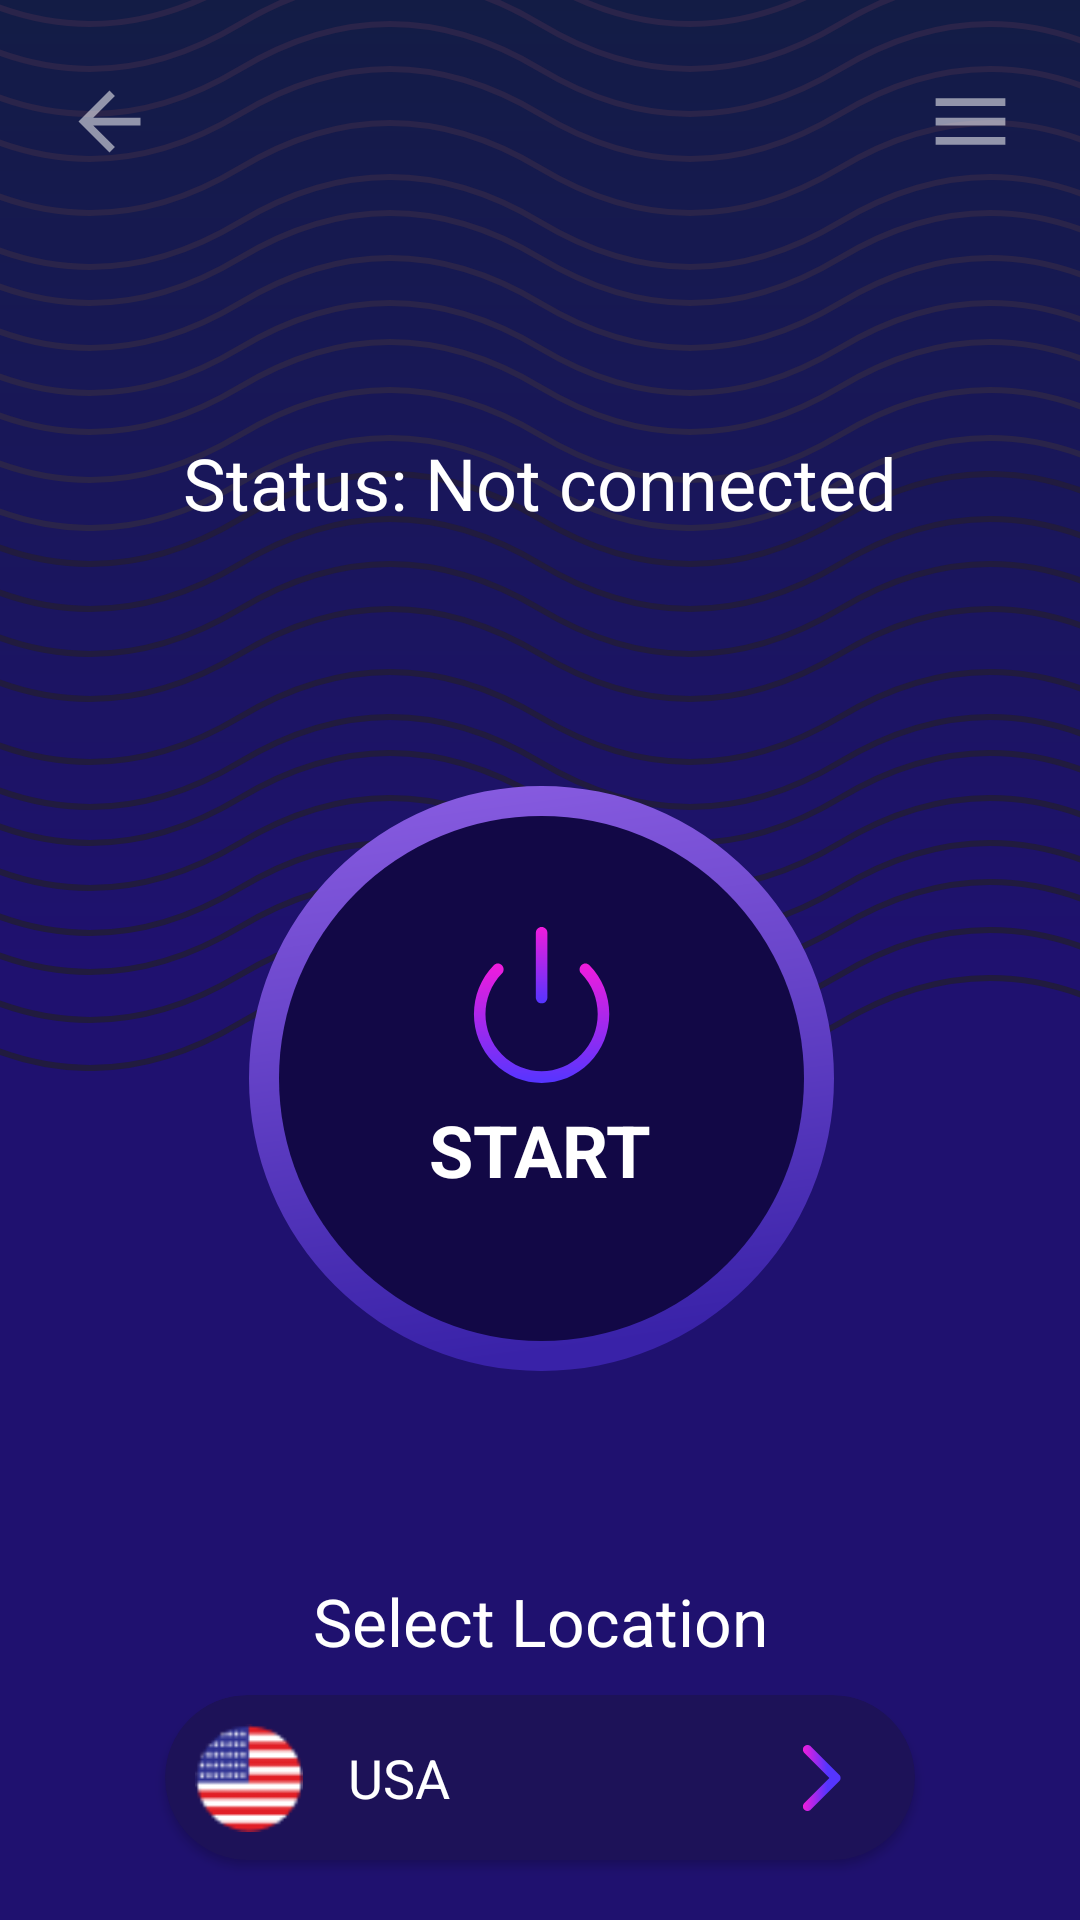

Write the Android layout XML for this screen, with the resource values it uses.
<!-- AndroidManifest.xml: application theme Theme.FastVPNSecured -->
<!-- res/layout/activity_vpn.xml -->
<?xml version="1.0" encoding="utf-8"?>
<androidx.drawerlayout.widget.DrawerLayout xmlns:android="http://schemas.android.com/apk/res/android"
    xmlns:app="http://schemas.android.com/apk/res-auto"
    xmlns:tools="http://schemas.android.com/tools"
    android:id="@+id/drawer_layout"
    android:layout_width="match_parent"
    android:layout_height="match_parent"
    android:background="@drawable/background"
    tools:context=".view.VPNEActivity"
    tools:openDrawer="start">

    <androidx.constraintlayout.widget.ConstraintLayout
        android:id="@+id/content_frame"
        android:layout_width="match_parent"
        android:layout_height="match_parent">



        <androidx.appcompat.widget.Toolbar
            android:id="@+id/toolbar"
            android:layout_width="match_parent"
            android:layout_height="?attr/actionBarSize"
            android:elevation="5dp"
            app:contentInsetEnd="20dp"
            app:contentInsetStart="20dp"
            app:layout_constraintStart_toStartOf="parent"
            app:layout_constraintTop_toTopOf="parent"
            app:titleMarginTop="0dp">

            <FrameLayout
                android:layout_width="match_parent"
                android:layout_height="?attr/actionBarSize"
                android:paddingTop="25dp">

                <ImageView
                    android:id="@+id/back_btn"
                    android:layout_width="wrap_content"
                    android:layout_height="wrap_content"
                    android:src="@drawable/ic_back" />

                <ImageView
                    android:id="@+id/menu_btn"
                    android:layout_width="wrap_content"
                    android:layout_height="wrap_content"
                    android:layout_gravity="end"
                    android:src="@drawable/ic_menu" />
            </FrameLayout>

        </androidx.appcompat.widget.Toolbar>

        <ImageView
            android:id="@+id/imageView3"
            android:layout_width="match_parent"
            android:layout_height="wrap_content"
            android:elevation="0dp"
            android:scaleType="fitXY"
            android:src="@drawable/ic_wave"
            app:layout_constraintStart_toStartOf="parent"
            app:layout_constraintTop_toTopOf="parent" />

        <View
            android:id="@+id/view"
            android:layout_width="wrap_content"
            android:layout_height="20dp"
            android:elevation="0dp"
            app:layout_constraintBottom_toBottomOf="@+id/imageView3"
            app:layout_constraintStart_toStartOf="parent" />

        <ImageView
            android:id="@+id/imageView2"
            android:layout_width="match_parent"
            android:layout_height="wrap_content"
            android:elevation="0dp"
            android:scaleType="fitXY"
            android:src="@drawable/ic_wave_1"
            app:layout_constraintStart_toStartOf="parent"
            app:layout_constraintTop_toTopOf="@+id/view" />

        <TextView
            android:id="@+id/status_tv"
            android:layout_width="wrap_content"
            android:layout_height="wrap_content"
            android:text="Status: Not connected"
            android:textColor="@color/white"
            android:textSize="24sp"
            app:layout_constraintBottom_toBottomOf="@+id/imageView3"
            app:layout_constraintEnd_toEndOf="parent"
            app:layout_constraintStart_toStartOf="parent" />


        <com.github.ybq.android.spinkit.SpinKitView
            android:visibility="gone"
            android:elevation="0dp"
            xmlns:app="http://schemas.android.com/apk/res-auto"
            android:id="@+id/spin_kit"
            style="@style/SpinKitView.DoubleBounce"
            android:layout_width="220dp"
            android:layout_height="220dp"
            android:layout_gravity="center"
            app:SpinKit_Color="#724cd1"
            app:layout_constraintBottom_toBottomOf="@+id/imageView2"
            app:layout_constraintEnd_toEndOf="parent"
            app:layout_constraintStart_toStartOf="parent"
            app:layout_constraintTop_toBottomOf="@+id/imageView2"/>

        <ImageView
            android:id="@+id/turn_btn"
            android:layout_width="wrap_content"
            android:layout_height="wrap_content"
            android:elevation="5dp"
            android:src="@drawable/ic_btn_turn"
            app:layout_constraintBottom_toBottomOf="@+id/imageView2"
            app:layout_constraintEnd_toEndOf="parent"
            app:layout_constraintStart_toStartOf="parent"
            app:layout_constraintTop_toBottomOf="@+id/imageView2" />

        <TextView
            android:id="@+id/turn_tv"
            android:layout_width="wrap_content"
            android:layout_height="wrap_content"
            android:layout_marginTop="10dp"
            android:elevation="10dp"
            android:text="START"
            android:textColor="@color/white"
            android:textSize="24sp"
            android:textStyle="bold"
            app:layout_constraintEnd_toEndOf="parent"
            app:layout_constraintStart_toStartOf="parent"
            app:layout_constraintTop_toBottomOf="@+id/imageView2" />


        <TextView
            android:layout_marginBottom="10dp"
            android:id="@+id/textView2"
            android:layout_width="match_parent"
            android:layout_height="wrap_content"
            android:gravity="center_horizontal"
            android:text="Select Location"
            android:textColor="@color/white"
            android:textSize="22sp"
            app:layout_constraintBottom_toTopOf="@+id/location_pick_btn" />

        <include
            android:layout_marginBottom="20dp"
            android:id="@+id/location_pick_btn"
            layout="@layout/location_picker"
            android:layout_width="match_parent"
            android:layout_height="55dp"
            android:layout_marginStart="55dp"
            android:layout_marginTop="16dp"
            android:layout_marginEnd="55dp"
            android:elevation="5dp"
            app:layout_constraintBottom_toBottomOf="parent"
            app:layout_constraintEnd_toEndOf="parent"
            app:layout_constraintStart_toStartOf="parent" />


    </androidx.constraintlayout.widget.ConstraintLayout>

    <com.google.android.material.navigation.NavigationView
        android:id="@+id/navigationView"
        android:layout_width="wrap_content"
        android:layout_height="match_parent"
        android:layout_gravity="end"

        android:background="@drawable/background">

        <LinearLayout
            android:layout_width="match_parent"
            android:layout_height="match_parent"
            android:orientation="vertical">

            <include layout="@layout/nav_header" />

            <include layout="@layout/side_menu" />
        </LinearLayout>
    </com.google.android.material.navigation.NavigationView>
</androidx.drawerlayout.widget.DrawerLayout>
<!-- res/layout/location_picker.xml (included above) -->
<?xml version="1.0" encoding="utf-8"?>
<androidx.cardview.widget.CardView xmlns:android="http://schemas.android.com/apk/res/android"
    xmlns:app="http://schemas.android.com/apk/res-auto"
    android:layout_width="match_parent"
    app:cardBackgroundColor="#1D1258"
    android:layout_height="55dp"
    app:cardCornerRadius="30dp">

    <androidx.constraintlayout.widget.ConstraintLayout
        android:layout_width="match_parent"
        android:layout_height="match_parent">

        <ImageView
            android:id="@+id/country_img"
            android:layout_width="36dp"
            android:layout_height="36dp"
            android:layout_marginStart="10dp"
            android:src="@drawable/country"
            app:layout_constraintBottom_toBottomOf="parent"
            app:layout_constraintStart_toStartOf="parent"
            app:layout_constraintTop_toTopOf="parent" />

        <TextView
            android:id="@+id/country_tv"
            android:layout_width="wrap_content"
            android:layout_height="wrap_content"
            android:layout_marginStart="15dp"
            android:text="USA"
            android:textColor="@color/white"
            android:textSize="18sp"
            app:layout_constraintBottom_toBottomOf="parent"
            app:layout_constraintStart_toEndOf="@+id/country_img"
            app:layout_constraintTop_toTopOf="parent" />


        <ImageView
            android:layout_width="wrap_content"
            android:layout_height="wrap_content"
            android:layout_marginEnd="20dp"
            android:src="@drawable/ic_arrow"
            app:layout_constraintBottom_toBottomOf="parent"
            app:layout_constraintEnd_toEndOf="parent"
            app:layout_constraintTop_toTopOf="parent" />

    </androidx.constraintlayout.widget.ConstraintLayout>

</androidx.cardview.widget.CardView>
<!-- res/layout/nav_header.xml (included above) -->
<?xml version="1.0" encoding="utf-8"?>
<androidx.constraintlayout.widget.ConstraintLayout xmlns:android="http://schemas.android.com/apk/res/android"
    xmlns:app="http://schemas.android.com/apk/res-auto"
    xmlns:tools="http://schemas.android.com/tools"
    android:layout_width="match_parent"
    android:layout_height="wrap_content"
    android:gravity="top"
    android:orientation="vertical"
    android:theme="@style/ThemeOverlay.AppCompat.Dark">

    <ImageView
        android:id="@+id/side_menu_back_btn"
        android:layout_width="wrap_content"
        android:layout_height="wrap_content"
        android:layout_marginEnd="20dp"
        android:src="@drawable/ic_chevron_right"
        app:layout_constraintBottom_toBottomOf="@id/textView"
        app:layout_constraintEnd_toStartOf="@+id/textView"
        app:layout_constraintTop_toTopOf="@id/textView" />

    <TextView
        android:layout_marginTop="25dp"
        android:id="@+id/textView"
        android:layout_width="wrap_content"
        android:layout_height="wrap_content"
        android:layout_marginEnd="15dp"
        android:text="Fast VPN Security"
        android:textAlignment="center"
        android:textAppearance="@style/TextAppearance.AppCompat.Body1"
        android:textSize="24sp"
        android:textStyle="bold"
        app:layout_constraintEnd_toEndOf="parent"
        app:layout_constraintTop_toTopOf="parent" />
</androidx.constraintlayout.widget.ConstraintLayout>
<!-- res/layout/side_menu.xml (included above) -->
<?xml version="1.0" encoding="utf-8"?>
<androidx.constraintlayout.widget.ConstraintLayout xmlns:android="http://schemas.android.com/apk/res/android"
    xmlns:app="http://schemas.android.com/apk/res-auto"
    xmlns:tools="http://schemas.android.com/tools"
    android:layout_width="match_parent"
    android:layout_height="match_parent"
    android:layout_marginTop="80dp"
    >


    <ImageView
        android:id="@+id/imageView1"
        android:layout_width="wrap_content"
        android:layout_height="wrap_content"
        android:layout_marginStart="50dp"
        android:src="@drawable/ic_book"
        app:layout_constraintBottom_toBottomOf="@+id/menu_privacy"
        app:layout_constraintStart_toStartOf="parent"
        app:layout_constraintTop_toTopOf="@+id/menu_privacy" />

    <TextView
        android:layout_marginTop="10dp"
        android:id="@+id/menu_privacy"
        android:layout_width="wrap_content"
        android:layout_height="wrap_content"
        android:layout_marginStart="16dp"
        android:text="Privacy Policy"
        android:textColor="@color/white"
        android:textSize="20sp"
        app:layout_constraintStart_toEndOf="@+id/imageView1"
        app:layout_constraintTop_toTopOf="parent" />


    <ImageView
        android:id="@+id/imageView2"
        android:layout_width="wrap_content"
        android:layout_height="wrap_content"
        android:layout_marginStart="50dp"
        android:src="@drawable/ic_file"
        app:layout_constraintBottom_toBottomOf="@+id/menu_terms"
        app:layout_constraintStart_toStartOf="parent"
        app:layout_constraintTop_toTopOf="@+id/menu_terms" />

    <TextView
        android:layout_marginTop="28dp"
        android:id="@+id/menu_terms"
        android:layout_width="wrap_content"
        android:layout_height="wrap_content"
        android:layout_marginStart="16dp"
        android:text="Term of Use"
        android:textColor="@color/white"
        android:textSize="20sp"
        app:layout_constraintStart_toEndOf="@+id/imageView1"
        app:layout_constraintTop_toBottomOf="@+id/menu_privacy" />


    <ImageView
        android:id="@+id/imageView3"
        android:layout_width="wrap_content"
        android:layout_height="wrap_content"
        android:layout_marginStart="50dp"
        android:src="@drawable/ic_mail"
        app:layout_constraintBottom_toBottomOf="@+id/menu_contact"
        app:layout_constraintStart_toStartOf="parent"
        app:layout_constraintTop_toTopOf="@+id/menu_contact" />

    <TextView
        android:layout_marginTop="28dp"
        android:id="@+id/menu_contact"
        android:layout_width="wrap_content"
        android:layout_height="wrap_content"
        android:layout_marginStart="16dp"
        android:text="Contact US"
        android:textColor="@color/white"
        android:textSize="20sp"
        app:layout_constraintStart_toEndOf="@+id/imageView1"
        app:layout_constraintTop_toBottomOf="@+id/menu_terms" />


</androidx.constraintlayout.widget.ConstraintLayout>
<!-- resources referenced by this layout -->
<resources>
  <!-- drawable background (drawable) -->
  <?xml version="1.0" encoding="utf-8"?>
  <shape xmlns:android="http://schemas.android.com/apk/res/android">
      <gradient
          android:type="linear"
          android:angle="270"
          android:startColor="#131C45"
          android:centerColor="#1F116F"
          android:endColor="#1F116F" />
  </shape>
  <!-- drawable ic_arrow (drawable) -->
  <vector xmlns:android="http://schemas.android.com/apk/res/android"
      xmlns:aapt="http://schemas.android.com/aapt"
      android:width="23dp"
      android:height="24dp"
      android:viewportWidth="23"
      android:viewportHeight="24">
    <group>
      <clip-path
          android:pathData="M0.9006,23.0088l0,-22.0175l22.0175,-0l0,22.0175z"/>
      <path
          android:pathData="M18.1847,12C18.1847,12.3946 18.034,12.7891 17.7333,13.09L8.2662,22.557C7.6639,23.1593 6.6875,23.1593 6.0855,22.557C5.4836,21.955 5.4836,20.9788 6.0855,20.3766L14.4626,12L6.0858,3.6234C5.4839,3.0211 5.4839,2.045 6.0858,1.4431C6.6878,0.8406 7.6642,0.8406 8.2665,1.4431L17.7336,10.91C18.0344,11.211 18.1847,11.6055 18.1847,12Z">
        <aapt:attr name="android:fillColor">
          <gradient 
              android:startY="11.9999"
              android:startX="5.63406"
              android:endY="11.9999"
              android:endX="18.1847"
              android:type="linear">
            <item android:offset="0" android:color="#FFF11CDC"/>
            <item android:offset="0.651042" android:color="#FF5535FF"/>
          </gradient>
        </aapt:attr>
      </path>
    </group>
  </vector>
  <!-- drawable ic_back (drawable) -->
  <vector xmlns:android="http://schemas.android.com/apk/res/android"
      android:width="33dp"
      android:height="33dp"
      android:viewportWidth="33"
      android:viewportHeight="33">
    <path
        android:pathData="M27.5,15.125H10.725L18.425,7.425L16.5,5.5L5.5,16.5L16.5,27.5L18.425,25.575L10.725,17.875H27.5V15.125Z"
        android:strokeAlpha="0.54"
        android:fillColor="#ffffff"
        android:fillType="evenOdd"
        android:fillAlpha="0.54"/>
  </vector>
  <!-- drawable ic_chevron_right (drawable) -->
  <vector xmlns:android="http://schemas.android.com/apk/res/android"
      android:width="28dp"
      android:height="28dp"
      android:viewportWidth="28"
      android:viewportHeight="28">
    <path
        android:pathData="M10.0333,8.6333L11.6667,7L18.6667,14L11.6667,21L10.0333,19.3667L15.4,14L10.0333,8.6333Z"
        android:strokeAlpha="0.54"
        android:fillColor="#ffffff"
        android:fillType="evenOdd"
        android:fillAlpha="0.54"/>
  </vector>
  <!-- drawable ic_menu (drawable) -->
  <vector xmlns:android="http://schemas.android.com/apk/res/android"
      android:width="33dp"
      android:height="33dp"
      android:viewportWidth="33"
      android:viewportHeight="33">
    <path
        android:pathData="M4.125,24.75H28.875V22H4.125V24.75ZM4.125,17.875H28.875V15.125H4.125V17.875ZM4.125,8.25V11H28.875V8.25H4.125Z"
        android:strokeAlpha="0.54"
        android:fillColor="#ffffff"
        android:fillType="evenOdd"
        android:fillAlpha="0.54"/>
  </vector>
  <style name="Theme.FastVPNSecured" parent="Theme.MaterialComponents.Light.NoActionBar">
          
          <item name="colorPrimary">@color/purple_500</item>
          <item name="colorPrimaryVariant">@color/purple_700</item>
          <item name="colorOnPrimary">@color/white</item>
          
          <item name="colorSecondary">@color/teal_200</item>
          <item name="colorSecondaryVariant">@color/teal_700</item>
          <item name="colorOnSecondary">@color/black</item>
          
          <item name="android:statusBarColor">@android:color/transparent</item>
          
  
      </style>
  <!-- not gathered from this repository: default colours our renderer supplied (Android Studio template values) -->
  <color name="purple_500">#FF6200EE</color>
  <color name="purple_700">#FF3700B3</color>
  <color name="teal_200">#FF03DAC5</color>
  <color name="teal_700">#FF018786</color>
  <color name="black">#FF000000</color>
  <color name="white">#FFFFFFFF</color>
</resources>
